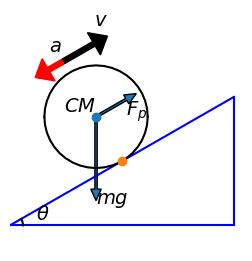

The matplotlib source for this figure: (Note: this script raises an exception after producing the figure.)
# -*- coding: utf-8 -*-
"""
Created on Sat Jul 26 11:21:22 2014

Use GIT to restore and get previous cases figures.

@author: user
"""
import numpy as np
import matplotlib as mpl
mpl.use('pgf')
from matplotlib import pyplot as plt
from matplotlib.patches import FancyArrowPatch
import matplotlib.patches as pat
#from matplotlib.collections import PatchCollection

def rotation_matrix(axis,theta):
    axis = axis/np.sqrt(np.dot(axis,axis))
    a = np.cos(theta/2)
    b,c,d = axis*np.sin(theta/2)
    return np.array([[a*a+b*b-c*c-d*d, 2*(b*c-a*d), 2*(b*d+a*c)],
                     [2*(b*c+a*d), a*a+c*c-b*b-d*d, 2*(c*d-a*b)],
                     [2*(b*d-a*c), 2*(c*d+a*b), a*a+d*d-b*b-c*c]])
def circle_arc(axis,start_v,end_v,num_points):
    axis = axis/np.linalg.norm(axis)
    start_v = start_v/np.linalg.norm(start_v)
    end_v = end_v/np.linalg.norm(end_v)
    theta = np.arccos(np.dot(start_v,end_v))
    theta_s = list(np.arange(0.0, theta + theta/num_points, theta/num_points))
    circle_vecs = np.zeros([len(theta_s),3])
    for i,thetai in enumerate(theta_s):
        makecir = rotation_matrix(axis,thetai)
        circle_vecs[i,:] = np.dot(makecir,start_v)
    return circle_vecs
    
########
fig3 = plt.figure(3,figsize=(3,3),dpi=100)
ax = plt.gca()

#line1, = plt.plot([0,0],[np.sqrt(3),0],[np.sqrt(3),1],[0,0])

pa = np.array([0,0,0])
pb = np.array([np.sqrt(3),0,0])
pc = np.array([np.sqrt(3),1,0])

line1, = plt.plot([0,np.sqrt(3)],[0,0],'b')
line2, = plt.plot([np.sqrt(3),np.sqrt(3)],[0,1],'b')
line3, = plt.plot([0,np.sqrt(3)],[0,1],'b')

arc1 = 0.1*circle_arc([0,0,1],[1,0,0],[np.sqrt(3),1,0],10)
larc1, = plt.plot(arc1[:,0],arc1[:,1],'k')
plt.text(arc1[0,0]+0.1,arc1[0,1], r'$\theta$', fontsize=14,
         verticalalignment='bottom', horizontalalignment='left')

tangentp = pc/2
perpen = pc*3/4
po = perpen - pb
po = po/np.linalg.norm(po)
cm = tangentp + 0.4*po
cir2a = 0.4*circle_arc([0,0,1],[1,0,0],[-1,0,0],20) + cm
larc2a, = plt.plot(cir2a[:,0],cir2a[:,1],'k') 
cir2b = 0.4*circle_arc([0,0,1],[-1,0,0],[1,0,0],20) + cm
larc2b, = plt.plot(cir2b[:,0],cir2b[:,1],'k')
plt.text(cm[0],cm[1], r'$CM$', fontsize=14,verticalalignment='bottom', 
         horizontalalignment='right')
plt.plot(cm[0],cm[1],'o')
plt.plot(tangentp[0],tangentp[1],'o')

vecfr = 0.27*(pc-tangentp)
#arrow1 = pat.FancyArrow(
#    tangentp[0], tangentp[1], vecfr[0],vecfr[1], #increment
#    width=0.018,        # Default
#    head_width=0.08,    # Default: 3 * width
#    head_length=0.09    # Default: 1.5 * head_width
#)
#ax.add_patch(arrow1)
#plt.text((tangentp[0]+vecfr[0]+0.02),(tangentp[1]+vecfr[1]), r'$F_{fr}$', 
#         fontsize=14,verticalalignment='top', horizontalalignment='left')

arrow2 = pat.FancyArrow(
    cm[0], cm[1], 0,-cm[1]*2/3,#increment
    width=0.018,        # Default
    head_width=0.08,    # Default: 3 * width
    head_length=0.09    # Default: 1.5 * head_width
)
ax.add_patch(arrow2)
plt.text(cm[0],cm[1]/3, r'$mg$', fontsize=14,verticalalignment='top', 
         horizontalalignment='left')

arrow3p1 = cm + po/2
arrow3 = pat.FancyArrow(
    arrow3p1[0], arrow3p1[1], -vecfr[0]/2,-vecfr[1]/2,#increment
    width=0.04,        # Default
    head_width=0.2,    # Default: 3 * width
    head_length=0.12,    # Default: 1.5 * head_width
    color = 'r'
)
ax.add_patch(arrow3)
plt.text(arrow3p1[0]-vecfr[0]/2,arrow3p1[1]-vecfr[1]/2+0.1, r'$a$', 
         fontsize=14,verticalalignment='bottom', horizontalalignment='left')

arrow3b = pat.FancyArrow(
    arrow3p1[0], arrow3p1[1], vecfr[0],vecfr[1],#increment
    width=0.04,        # Default
    head_width=0.2,    # Default: 3 * width
    head_length=0.12,    # Default: 1.5 * head_width
    color = 'k'
)
ax.add_patch(arrow3b)
plt.text(arrow3p1[0]+vecfr[0],arrow3p1[1]+vecfr[1]+0.1, r'$v$', 
         fontsize=14,verticalalignment='bottom', horizontalalignment='left')

arrow4 = pat.FancyArrow(
    cm[0], cm[1], vecfr[0],vecfr[1], #increment
    width=0.018,        # Default
    head_width=0.08,    # Default: 3 * width
    head_length=0.09    # Default: 1.5 * head_width
)
ax.add_patch(arrow4)
plt.text((cm[0]+vecfr[0]),(cm[1]+vecfr[1]), r'$F_{p}$', 
         fontsize=14,verticalalignment='top', horizontalalignment='left')


plt.axis('off')
#plt.axis('image')
plt.axis([0,1.8,-0.2,1.6])
########

########
plt.show()
fig3.savefig('friction_study2a.pgf')#, facecolor=fig.get_facecolor(), edgecolor='none')
